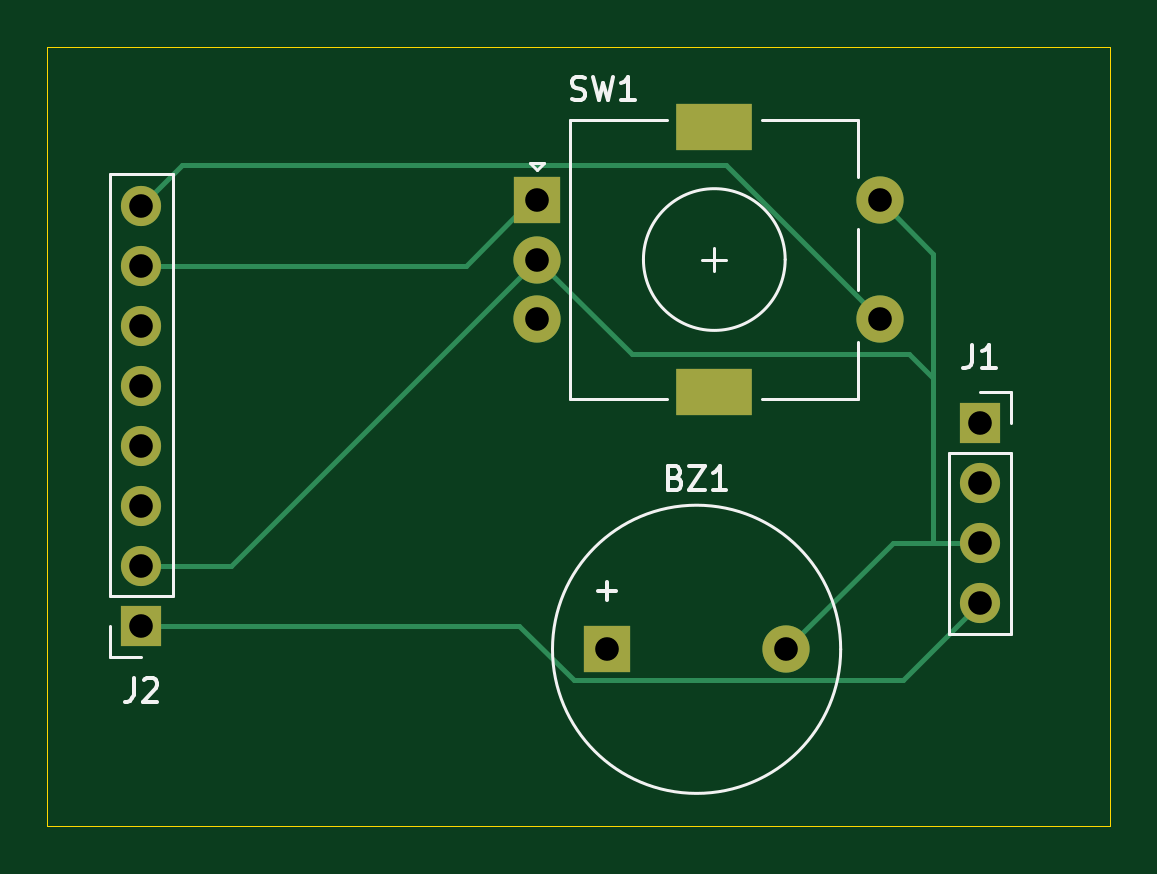
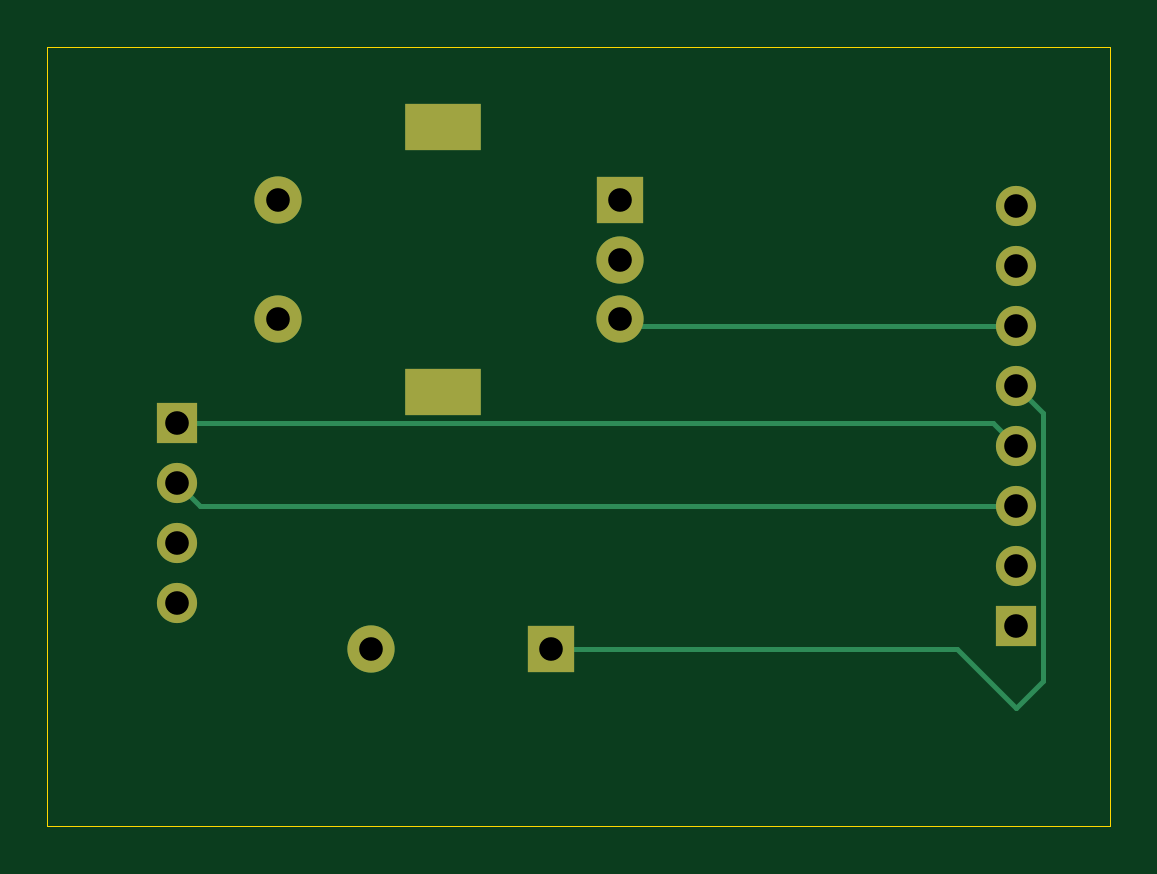
Circuit board: 11 layer files. Board 45.0 x 33.0 mm.
- bottom_copper: thung-B_Cu.gbr (2956 bytes)
- bottom_mask: thung-B_Mask.gbr (1267 bytes)
- paste: thung-B_Paste.gbr (463 bytes)
- bottom_silk: thung-B_Silkscreen.gbr (464 bytes)
- outline: thung-Edge_Cuts.gbr (621 bytes)
- top_copper: thung-F_Cu.gbr (3456 bytes)
- top_mask: thung-F_Mask.gbr (1267 bytes)
- paste: thung-F_Paste.gbr (463 bytes)
- top_silk: thung-F_Silkscreen.gbr (6187 bytes)
- drill: thung-NPTH.drl (281 bytes)
- drill: thung-PTH.drl (758 bytes)

=== bottom_copper: thung-B_Cu.gbr ===
%TF.GenerationSoftware,KiCad,Pcbnew,9.0.0*%
%TF.CreationDate,2025-03-28T18:13:54-04:00*%
%TF.ProjectId,thung,7468756e-672e-46b6-9963-61645f706362,rev?*%
%TF.SameCoordinates,Original*%
%TF.FileFunction,Copper,L2,Bot*%
%TF.FilePolarity,Positive*%
%FSLAX46Y46*%
G04 Gerber Fmt 4.6, Leading zero omitted, Abs format (unit mm)*
G04 Created by KiCad (PCBNEW 9.0.0) date 2025-03-28 18:13:54*
%MOMM*%
%LPD*%
G01*
G04 APERTURE LIST*
%TA.AperFunction,ComponentPad*%
%ADD10R,1.700000X1.700000*%
%TD*%
%TA.AperFunction,ComponentPad*%
%ADD11O,1.700000X1.700000*%
%TD*%
%TA.AperFunction,ComponentPad*%
%ADD12R,2.000000X2.000000*%
%TD*%
%TA.AperFunction,ComponentPad*%
%ADD13C,2.000000*%
%TD*%
%TA.AperFunction,ComponentPad*%
%ADD14R,3.200000X2.000000*%
%TD*%
%TA.AperFunction,Conductor*%
%ADD15C,0.200000*%
%TD*%
G04 APERTURE END LIST*
D10*
%TO.P,J2,1,Pin_1*%
%TO.N,Net-(J1-Pin_4)*%
X30500000Y-49000000D03*
D11*
%TO.P,J2,2,Pin_2*%
%TO.N,Net-(BZ1--)*%
X30500000Y-46460000D03*
%TO.P,J2,3,Pin_3*%
%TO.N,Net-(J1-Pin_2)*%
X30500000Y-43920000D03*
%TO.P,J2,4,Pin_4*%
%TO.N,Net-(J1-Pin_1)*%
X30500000Y-41380000D03*
%TO.P,J2,5,Pin_5*%
%TO.N,Net-(BZ1-+)*%
X30500000Y-38840000D03*
%TO.P,J2,6,Pin_6*%
%TO.N,Net-(J2-Pin_6)*%
X30500000Y-36300000D03*
%TO.P,J2,7,Pin_7*%
%TO.N,Net-(J2-Pin_7)*%
X30500000Y-33760000D03*
%TO.P,J2,8,Pin_8*%
%TO.N,Net-(J2-Pin_8)*%
X30500000Y-31220000D03*
%TD*%
D10*
%TO.P,J1,1,Pin_1*%
%TO.N,Net-(J1-Pin_1)*%
X66000000Y-40420000D03*
D11*
%TO.P,J1,2,Pin_2*%
%TO.N,Net-(J1-Pin_2)*%
X66000000Y-42960000D03*
%TO.P,J1,3,Pin_3*%
%TO.N,Net-(BZ1--)*%
X66000000Y-45500000D03*
%TO.P,J1,4,Pin_4*%
%TO.N,Net-(J1-Pin_4)*%
X66000000Y-48040000D03*
%TD*%
D12*
%TO.P,SW1,A,A*%
%TO.N,Net-(J2-Pin_7)*%
X47250000Y-31000000D03*
D13*
%TO.P,SW1,B,B*%
%TO.N,Net-(J2-Pin_6)*%
X47250000Y-36000000D03*
%TO.P,SW1,C,C*%
%TO.N,Net-(BZ1--)*%
X47250000Y-33500000D03*
D14*
%TO.P,SW1,MP*%
%TO.N,N/C*%
X54750000Y-27900000D03*
X54750000Y-39100000D03*
D13*
%TO.P,SW1,S1,S1*%
%TO.N,Net-(J2-Pin_8)*%
X61750000Y-36000000D03*
%TO.P,SW1,S2,S2*%
%TO.N,Net-(BZ1--)*%
X61750000Y-31000000D03*
%TD*%
D12*
%TO.P,BZ1,1,+*%
%TO.N,Net-(BZ1-+)*%
X50200000Y-50000000D03*
D13*
%TO.P,BZ1,2,-*%
%TO.N,Net-(BZ1--)*%
X57800000Y-50000000D03*
%TD*%
D15*
%TO.N,Net-(BZ1-+)*%
X33000000Y-50000000D02*
X50200000Y-50000000D01*
X30500000Y-52500000D02*
X33000000Y-50000000D01*
X29349000Y-39991000D02*
X29349000Y-51349000D01*
X30500000Y-38840000D02*
X29349000Y-39991000D01*
X29349000Y-51349000D02*
X30500000Y-52500000D01*
%TO.N,Net-(J1-Pin_2)*%
X66000000Y-42960000D02*
X65040000Y-43920000D01*
X65040000Y-43920000D02*
X30500000Y-43920000D01*
%TO.N,Net-(J1-Pin_1)*%
X31460000Y-40420000D02*
X66000000Y-40420000D01*
X30500000Y-41380000D02*
X31460000Y-40420000D01*
%TO.N,Net-(J2-Pin_6)*%
X30500000Y-36300000D02*
X46950000Y-36300000D01*
X46950000Y-36300000D02*
X47250000Y-36000000D01*
%TD*%
M02*

=== bottom_mask: thung-B_Mask.gbr ===
%TF.GenerationSoftware,KiCad,Pcbnew,9.0.0*%
%TF.CreationDate,2025-03-28T18:13:54-04:00*%
%TF.ProjectId,thung,7468756e-672e-46b6-9963-61645f706362,rev?*%
%TF.SameCoordinates,Original*%
%TF.FileFunction,Soldermask,Bot*%
%TF.FilePolarity,Negative*%
%FSLAX46Y46*%
G04 Gerber Fmt 4.6, Leading zero omitted, Abs format (unit mm)*
G04 Created by KiCad (PCBNEW 9.0.0) date 2025-03-28 18:13:54*
%MOMM*%
%LPD*%
G01*
G04 APERTURE LIST*
%ADD10R,1.700000X1.700000*%
%ADD11O,1.700000X1.700000*%
%ADD12R,2.000000X2.000000*%
%ADD13C,2.000000*%
%ADD14R,3.200000X2.000000*%
G04 APERTURE END LIST*
D10*
%TO.C,J2*%
X30500000Y-49000000D03*
D11*
X30500000Y-46460000D03*
X30500000Y-43920000D03*
X30500000Y-41380000D03*
X30500000Y-38840000D03*
X30500000Y-36300000D03*
X30500000Y-33760000D03*
X30500000Y-31220000D03*
%TD*%
D10*
%TO.C,J1*%
X66000000Y-40420000D03*
D11*
X66000000Y-42960000D03*
X66000000Y-45500000D03*
X66000000Y-48040000D03*
%TD*%
D12*
%TO.C,SW1*%
X47250000Y-31000000D03*
D13*
X47250000Y-36000000D03*
X47250000Y-33500000D03*
D14*
X54750000Y-27900000D03*
X54750000Y-39100000D03*
D13*
X61750000Y-36000000D03*
X61750000Y-31000000D03*
%TD*%
D12*
%TO.C,BZ1*%
X50200000Y-50000000D03*
D13*
X57800000Y-50000000D03*
%TD*%
M02*

=== paste: thung-B_Paste.gbr ===
%TF.GenerationSoftware,KiCad,Pcbnew,9.0.0*%
%TF.CreationDate,2025-03-28T18:13:54-04:00*%
%TF.ProjectId,thung,7468756e-672e-46b6-9963-61645f706362,rev?*%
%TF.SameCoordinates,Original*%
%TF.FileFunction,Paste,Bot*%
%TF.FilePolarity,Positive*%
%FSLAX46Y46*%
G04 Gerber Fmt 4.6, Leading zero omitted, Abs format (unit mm)*
G04 Created by KiCad (PCBNEW 9.0.0) date 2025-03-28 18:13:54*
%MOMM*%
%LPD*%
G01*
G04 APERTURE LIST*
G04 APERTURE END LIST*
M02*

=== bottom_silk: thung-B_Silkscreen.gbr ===
%TF.GenerationSoftware,KiCad,Pcbnew,9.0.0*%
%TF.CreationDate,2025-03-28T18:13:54-04:00*%
%TF.ProjectId,thung,7468756e-672e-46b6-9963-61645f706362,rev?*%
%TF.SameCoordinates,Original*%
%TF.FileFunction,Legend,Bot*%
%TF.FilePolarity,Positive*%
%FSLAX46Y46*%
G04 Gerber Fmt 4.6, Leading zero omitted, Abs format (unit mm)*
G04 Created by KiCad (PCBNEW 9.0.0) date 2025-03-28 18:13:54*
%MOMM*%
%LPD*%
G01*
G04 APERTURE LIST*
G04 APERTURE END LIST*
M02*

=== outline: thung-Edge_Cuts.gbr ===
%TF.GenerationSoftware,KiCad,Pcbnew,9.0.0*%
%TF.CreationDate,2025-03-28T18:13:54-04:00*%
%TF.ProjectId,thung,7468756e-672e-46b6-9963-61645f706362,rev?*%
%TF.SameCoordinates,Original*%
%TF.FileFunction,Profile,NP*%
%FSLAX46Y46*%
G04 Gerber Fmt 4.6, Leading zero omitted, Abs format (unit mm)*
G04 Created by KiCad (PCBNEW 9.0.0) date 2025-03-28 18:13:54*
%MOMM*%
%LPD*%
G01*
G04 APERTURE LIST*
%TA.AperFunction,Profile*%
%ADD10C,0.050000*%
%TD*%
G04 APERTURE END LIST*
D10*
X26500000Y-24500000D02*
X71500000Y-24500000D01*
X71500000Y-57500000D01*
X26500000Y-57500000D01*
X26500000Y-24500000D01*
M02*

=== top_copper: thung-F_Cu.gbr ===
%TF.GenerationSoftware,KiCad,Pcbnew,9.0.0*%
%TF.CreationDate,2025-03-28T18:13:54-04:00*%
%TF.ProjectId,thung,7468756e-672e-46b6-9963-61645f706362,rev?*%
%TF.SameCoordinates,Original*%
%TF.FileFunction,Copper,L1,Top*%
%TF.FilePolarity,Positive*%
%FSLAX46Y46*%
G04 Gerber Fmt 4.6, Leading zero omitted, Abs format (unit mm)*
G04 Created by KiCad (PCBNEW 9.0.0) date 2025-03-28 18:13:54*
%MOMM*%
%LPD*%
G01*
G04 APERTURE LIST*
%TA.AperFunction,ComponentPad*%
%ADD10R,1.700000X1.700000*%
%TD*%
%TA.AperFunction,ComponentPad*%
%ADD11O,1.700000X1.700000*%
%TD*%
%TA.AperFunction,ComponentPad*%
%ADD12R,2.000000X2.000000*%
%TD*%
%TA.AperFunction,ComponentPad*%
%ADD13C,2.000000*%
%TD*%
%TA.AperFunction,ComponentPad*%
%ADD14R,3.200000X2.000000*%
%TD*%
%TA.AperFunction,Conductor*%
%ADD15C,0.200000*%
%TD*%
G04 APERTURE END LIST*
D10*
%TO.P,J2,1,Pin_1*%
%TO.N,Net-(J1-Pin_4)*%
X30500000Y-49000000D03*
D11*
%TO.P,J2,2,Pin_2*%
%TO.N,Net-(BZ1--)*%
X30500000Y-46460000D03*
%TO.P,J2,3,Pin_3*%
%TO.N,Net-(J1-Pin_2)*%
X30500000Y-43920000D03*
%TO.P,J2,4,Pin_4*%
%TO.N,Net-(J1-Pin_1)*%
X30500000Y-41380000D03*
%TO.P,J2,5,Pin_5*%
%TO.N,Net-(BZ1-+)*%
X30500000Y-38840000D03*
%TO.P,J2,6,Pin_6*%
%TO.N,Net-(J2-Pin_6)*%
X30500000Y-36300000D03*
%TO.P,J2,7,Pin_7*%
%TO.N,Net-(J2-Pin_7)*%
X30500000Y-33760000D03*
%TO.P,J2,8,Pin_8*%
%TO.N,Net-(J2-Pin_8)*%
X30500000Y-31220000D03*
%TD*%
D10*
%TO.P,J1,1,Pin_1*%
%TO.N,Net-(J1-Pin_1)*%
X66000000Y-40420000D03*
D11*
%TO.P,J1,2,Pin_2*%
%TO.N,Net-(J1-Pin_2)*%
X66000000Y-42960000D03*
%TO.P,J1,3,Pin_3*%
%TO.N,Net-(BZ1--)*%
X66000000Y-45500000D03*
%TO.P,J1,4,Pin_4*%
%TO.N,Net-(J1-Pin_4)*%
X66000000Y-48040000D03*
%TD*%
D12*
%TO.P,SW1,A,A*%
%TO.N,Net-(J2-Pin_7)*%
X47250000Y-31000000D03*
D13*
%TO.P,SW1,B,B*%
%TO.N,Net-(J2-Pin_6)*%
X47250000Y-36000000D03*
%TO.P,SW1,C,C*%
%TO.N,Net-(BZ1--)*%
X47250000Y-33500000D03*
D14*
%TO.P,SW1,MP*%
%TO.N,N/C*%
X54750000Y-27900000D03*
X54750000Y-39100000D03*
D13*
%TO.P,SW1,S1,S1*%
%TO.N,Net-(J2-Pin_8)*%
X61750000Y-36000000D03*
%TO.P,SW1,S2,S2*%
%TO.N,Net-(BZ1--)*%
X61750000Y-31000000D03*
%TD*%
D12*
%TO.P,BZ1,1,+*%
%TO.N,Net-(BZ1-+)*%
X50200000Y-50000000D03*
D13*
%TO.P,BZ1,2,-*%
%TO.N,Net-(BZ1--)*%
X57800000Y-50000000D03*
%TD*%
D15*
%TO.N,Net-(BZ1--)*%
X64000000Y-38500000D02*
X63000000Y-37500000D01*
X47250000Y-33500000D02*
X34290000Y-46460000D01*
X51250000Y-37500000D02*
X47250000Y-33500000D01*
X63000000Y-37500000D02*
X51250000Y-37500000D01*
X34290000Y-46460000D02*
X30500000Y-46460000D01*
X61750000Y-31000000D02*
X64000000Y-33250000D01*
X57800000Y-50000000D02*
X62300000Y-45500000D01*
X64000000Y-38500000D02*
X64000000Y-45500000D01*
X64000000Y-33250000D02*
X64000000Y-38500000D01*
X62300000Y-45500000D02*
X64000000Y-45500000D01*
X64000000Y-45500000D02*
X66000000Y-45500000D01*
%TO.N,Net-(J1-Pin_4)*%
X30500000Y-49000000D02*
X46500000Y-49000000D01*
X62739000Y-51301000D02*
X66000000Y-48040000D01*
X46500000Y-49000000D02*
X48801000Y-51301000D01*
X48801000Y-51301000D02*
X62739000Y-51301000D01*
%TO.N,Net-(J2-Pin_7)*%
X47000000Y-31000000D02*
X47250000Y-31000000D01*
X44240000Y-33760000D02*
X47000000Y-31000000D01*
X30500000Y-33760000D02*
X44240000Y-33760000D01*
%TO.N,Net-(J2-Pin_8)*%
X30500000Y-31220000D02*
X32220000Y-29500000D01*
X55250000Y-29500000D02*
X61750000Y-36000000D01*
X32220000Y-29500000D02*
X55250000Y-29500000D01*
%TD*%
M02*

=== top_mask: thung-F_Mask.gbr ===
%TF.GenerationSoftware,KiCad,Pcbnew,9.0.0*%
%TF.CreationDate,2025-03-28T18:13:54-04:00*%
%TF.ProjectId,thung,7468756e-672e-46b6-9963-61645f706362,rev?*%
%TF.SameCoordinates,Original*%
%TF.FileFunction,Soldermask,Top*%
%TF.FilePolarity,Negative*%
%FSLAX46Y46*%
G04 Gerber Fmt 4.6, Leading zero omitted, Abs format (unit mm)*
G04 Created by KiCad (PCBNEW 9.0.0) date 2025-03-28 18:13:54*
%MOMM*%
%LPD*%
G01*
G04 APERTURE LIST*
%ADD10R,1.700000X1.700000*%
%ADD11O,1.700000X1.700000*%
%ADD12R,2.000000X2.000000*%
%ADD13C,2.000000*%
%ADD14R,3.200000X2.000000*%
G04 APERTURE END LIST*
D10*
%TO.C,J2*%
X30500000Y-49000000D03*
D11*
X30500000Y-46460000D03*
X30500000Y-43920000D03*
X30500000Y-41380000D03*
X30500000Y-38840000D03*
X30500000Y-36300000D03*
X30500000Y-33760000D03*
X30500000Y-31220000D03*
%TD*%
D10*
%TO.C,J1*%
X66000000Y-40420000D03*
D11*
X66000000Y-42960000D03*
X66000000Y-45500000D03*
X66000000Y-48040000D03*
%TD*%
D12*
%TO.C,SW1*%
X47250000Y-31000000D03*
D13*
X47250000Y-36000000D03*
X47250000Y-33500000D03*
D14*
X54750000Y-27900000D03*
X54750000Y-39100000D03*
D13*
X61750000Y-36000000D03*
X61750000Y-31000000D03*
%TD*%
D12*
%TO.C,BZ1*%
X50200000Y-50000000D03*
D13*
X57800000Y-50000000D03*
%TD*%
M02*

=== paste: thung-F_Paste.gbr ===
%TF.GenerationSoftware,KiCad,Pcbnew,9.0.0*%
%TF.CreationDate,2025-03-28T18:13:54-04:00*%
%TF.ProjectId,thung,7468756e-672e-46b6-9963-61645f706362,rev?*%
%TF.SameCoordinates,Original*%
%TF.FileFunction,Paste,Top*%
%TF.FilePolarity,Positive*%
%FSLAX46Y46*%
G04 Gerber Fmt 4.6, Leading zero omitted, Abs format (unit mm)*
G04 Created by KiCad (PCBNEW 9.0.0) date 2025-03-28 18:13:54*
%MOMM*%
%LPD*%
G01*
G04 APERTURE LIST*
G04 APERTURE END LIST*
M02*

=== top_silk: thung-F_Silkscreen.gbr ===
%TF.GenerationSoftware,KiCad,Pcbnew,9.0.0*%
%TF.CreationDate,2025-03-28T18:13:54-04:00*%
%TF.ProjectId,thung,7468756e-672e-46b6-9963-61645f706362,rev?*%
%TF.SameCoordinates,Original*%
%TF.FileFunction,Legend,Top*%
%TF.FilePolarity,Positive*%
%FSLAX46Y46*%
G04 Gerber Fmt 4.6, Leading zero omitted, Abs format (unit mm)*
G04 Created by KiCad (PCBNEW 9.0.0) date 2025-03-28 18:13:54*
%MOMM*%
%LPD*%
G01*
G04 APERTURE LIST*
%ADD10C,0.150000*%
%ADD11C,0.120000*%
G04 APERTURE END LIST*
D10*
X30166666Y-51224819D02*
X30166666Y-51939104D01*
X30166666Y-51939104D02*
X30119047Y-52081961D01*
X30119047Y-52081961D02*
X30023809Y-52177200D01*
X30023809Y-52177200D02*
X29880952Y-52224819D01*
X29880952Y-52224819D02*
X29785714Y-52224819D01*
X30595238Y-51320057D02*
X30642857Y-51272438D01*
X30642857Y-51272438D02*
X30738095Y-51224819D01*
X30738095Y-51224819D02*
X30976190Y-51224819D01*
X30976190Y-51224819D02*
X31071428Y-51272438D01*
X31071428Y-51272438D02*
X31119047Y-51320057D01*
X31119047Y-51320057D02*
X31166666Y-51415295D01*
X31166666Y-51415295D02*
X31166666Y-51510533D01*
X31166666Y-51510533D02*
X31119047Y-51653390D01*
X31119047Y-51653390D02*
X30547619Y-52224819D01*
X30547619Y-52224819D02*
X31166666Y-52224819D01*
X65666666Y-37104819D02*
X65666666Y-37819104D01*
X65666666Y-37819104D02*
X65619047Y-37961961D01*
X65619047Y-37961961D02*
X65523809Y-38057200D01*
X65523809Y-38057200D02*
X65380952Y-38104819D01*
X65380952Y-38104819D02*
X65285714Y-38104819D01*
X66666666Y-38104819D02*
X66095238Y-38104819D01*
X66380952Y-38104819D02*
X66380952Y-37104819D01*
X66380952Y-37104819D02*
X66285714Y-37247676D01*
X66285714Y-37247676D02*
X66190476Y-37342914D01*
X66190476Y-37342914D02*
X66095238Y-37390533D01*
X48716667Y-26707200D02*
X48859524Y-26754819D01*
X48859524Y-26754819D02*
X49097619Y-26754819D01*
X49097619Y-26754819D02*
X49192857Y-26707200D01*
X49192857Y-26707200D02*
X49240476Y-26659580D01*
X49240476Y-26659580D02*
X49288095Y-26564342D01*
X49288095Y-26564342D02*
X49288095Y-26469104D01*
X49288095Y-26469104D02*
X49240476Y-26373866D01*
X49240476Y-26373866D02*
X49192857Y-26326247D01*
X49192857Y-26326247D02*
X49097619Y-26278628D01*
X49097619Y-26278628D02*
X48907143Y-26231009D01*
X48907143Y-26231009D02*
X48811905Y-26183390D01*
X48811905Y-26183390D02*
X48764286Y-26135771D01*
X48764286Y-26135771D02*
X48716667Y-26040533D01*
X48716667Y-26040533D02*
X48716667Y-25945295D01*
X48716667Y-25945295D02*
X48764286Y-25850057D01*
X48764286Y-25850057D02*
X48811905Y-25802438D01*
X48811905Y-25802438D02*
X48907143Y-25754819D01*
X48907143Y-25754819D02*
X49145238Y-25754819D01*
X49145238Y-25754819D02*
X49288095Y-25802438D01*
X49621429Y-25754819D02*
X49859524Y-26754819D01*
X49859524Y-26754819D02*
X50050000Y-26040533D01*
X50050000Y-26040533D02*
X50240476Y-26754819D01*
X50240476Y-26754819D02*
X50478572Y-25754819D01*
X51383333Y-26754819D02*
X50811905Y-26754819D01*
X51097619Y-26754819D02*
X51097619Y-25754819D01*
X51097619Y-25754819D02*
X51002381Y-25897676D01*
X51002381Y-25897676D02*
X50907143Y-25992914D01*
X50907143Y-25992914D02*
X50811905Y-26040533D01*
X53119047Y-42731009D02*
X53261904Y-42778628D01*
X53261904Y-42778628D02*
X53309523Y-42826247D01*
X53309523Y-42826247D02*
X53357142Y-42921485D01*
X53357142Y-42921485D02*
X53357142Y-43064342D01*
X53357142Y-43064342D02*
X53309523Y-43159580D01*
X53309523Y-43159580D02*
X53261904Y-43207200D01*
X53261904Y-43207200D02*
X53166666Y-43254819D01*
X53166666Y-43254819D02*
X52785714Y-43254819D01*
X52785714Y-43254819D02*
X52785714Y-42254819D01*
X52785714Y-42254819D02*
X53119047Y-42254819D01*
X53119047Y-42254819D02*
X53214285Y-42302438D01*
X53214285Y-42302438D02*
X53261904Y-42350057D01*
X53261904Y-42350057D02*
X53309523Y-42445295D01*
X53309523Y-42445295D02*
X53309523Y-42540533D01*
X53309523Y-42540533D02*
X53261904Y-42635771D01*
X53261904Y-42635771D02*
X53214285Y-42683390D01*
X53214285Y-42683390D02*
X53119047Y-42731009D01*
X53119047Y-42731009D02*
X52785714Y-42731009D01*
X53690476Y-42254819D02*
X54357142Y-42254819D01*
X54357142Y-42254819D02*
X53690476Y-43254819D01*
X53690476Y-43254819D02*
X54357142Y-43254819D01*
X55261904Y-43254819D02*
X54690476Y-43254819D01*
X54976190Y-43254819D02*
X54976190Y-42254819D01*
X54976190Y-42254819D02*
X54880952Y-42397676D01*
X54880952Y-42397676D02*
X54785714Y-42492914D01*
X54785714Y-42492914D02*
X54690476Y-42540533D01*
X49809048Y-47533866D02*
X50570953Y-47533866D01*
X50190000Y-47914819D02*
X50190000Y-47152914D01*
D11*
%TO.C,J2*%
X29170000Y-47730000D02*
X29170000Y-29890000D01*
X29170000Y-50330000D02*
X29170000Y-49000000D01*
X30500000Y-50330000D02*
X29170000Y-50330000D01*
X31830000Y-29890000D02*
X29170000Y-29890000D01*
X31830000Y-47730000D02*
X29170000Y-47730000D01*
X31830000Y-47730000D02*
X31830000Y-29890000D01*
%TO.C,J1*%
X64670000Y-41690000D02*
X64670000Y-49370000D01*
X64670000Y-41690000D02*
X67330000Y-41690000D01*
X64670000Y-49370000D02*
X67330000Y-49370000D01*
X66000000Y-39090000D02*
X67330000Y-39090000D01*
X67330000Y-39090000D02*
X67330000Y-40420000D01*
X67330000Y-41690000D02*
X67330000Y-49370000D01*
%TO.C,SW1*%
X46950000Y-29400000D02*
X47550000Y-29400000D01*
X47250000Y-29700000D02*
X46950000Y-29400000D01*
X47550000Y-29400000D02*
X47250000Y-29700000D01*
X48650000Y-27600000D02*
X48650000Y-39400000D01*
X52750000Y-27600000D02*
X48650000Y-27600000D01*
X52750000Y-39400000D02*
X48650000Y-39400000D01*
X54250000Y-33500000D02*
X55250000Y-33500000D01*
X54750000Y-33000000D02*
X54750000Y-34000000D01*
X56750000Y-27600000D02*
X60850000Y-27600000D01*
X60850000Y-27600000D02*
X60850000Y-30000000D01*
X60850000Y-32200000D02*
X60850000Y-34800000D01*
X60850000Y-37000000D02*
X60850000Y-39400000D01*
X60850000Y-39400000D02*
X56750000Y-39400000D01*
X57750000Y-33500000D02*
G75*
G02*
X51750000Y-33500000I-3000000J0D01*
G01*
X51750000Y-33500000D02*
G75*
G02*
X57750000Y-33500000I3000000J0D01*
G01*
%TO.C,BZ1*%
X60100000Y-50000000D02*
G75*
G02*
X47900000Y-50000000I-6100000J0D01*
G01*
X47900000Y-50000000D02*
G75*
G02*
X60100000Y-50000000I6100000J0D01*
G01*
%TD*%
M02*

=== drill: thung-NPTH.drl ===
M48
; DRILL file {KiCad 9.0.0} date 2025-03-28T18:14:00-0400
; FORMAT={-:-/ absolute / metric / decimal}
; #@! TF.CreationDate,2025-03-28T18:14:00-04:00
; #@! TF.GenerationSoftware,Kicad,Pcbnew,9.0.0
; #@! TF.FileFunction,NonPlated,1,2,NPTH
FMAT,2
METRIC
%
G90
G05
M30

=== drill: thung-PTH.drl ===
M48
; DRILL file {KiCad 9.0.0} date 2025-03-28T18:14:00-0400
; FORMAT={-:-/ absolute / metric / decimal}
; #@! TF.CreationDate,2025-03-28T18:14:00-04:00
; #@! TF.GenerationSoftware,Kicad,Pcbnew,9.0.0
; #@! TF.FileFunction,Plated,1,2,PTH
FMAT,2
METRIC
; #@! TA.AperFunction,Plated,PTH,ComponentDrill
T1C1.000
; #@! TA.AperFunction,Plated,PTH,ComponentDrill
T2C1.500
%
G90
G05
T1
X30.5Y-31.22
X30.5Y-33.76
X30.5Y-36.3
X30.5Y-38.84
X30.5Y-41.38
X30.5Y-43.92
X30.5Y-46.46
X30.5Y-49.0
X47.25Y-31.0
X47.25Y-33.5
X47.25Y-36.0
X50.2Y-50.0
X57.8Y-50.0
X61.75Y-31.0
X61.75Y-36.0
X66.0Y-40.42
X66.0Y-42.96
X66.0Y-45.5
X66.0Y-48.04
T2
G00X54.1Y-27.9
M15
G01X55.4Y-27.9
M16
G05
G00X54.1Y-39.1
M15
G01X55.4Y-39.1
M16
G05
M30

